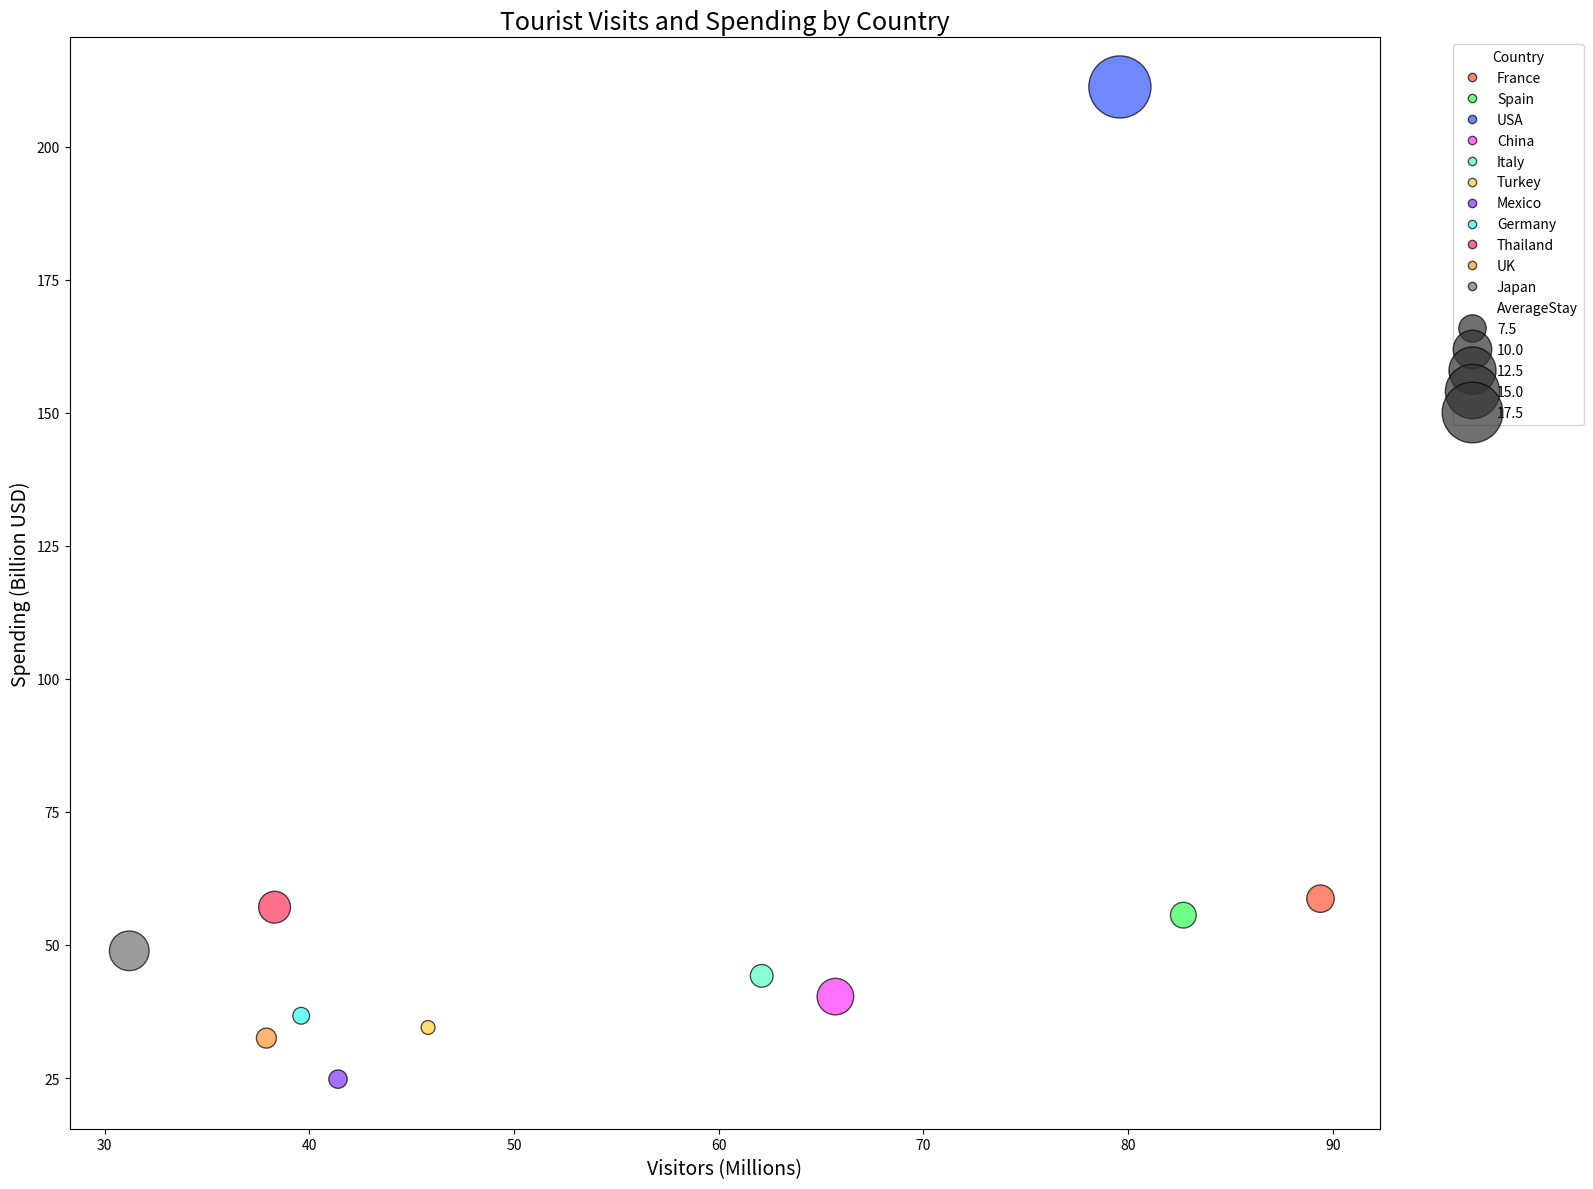

This figure's Python source:

import seaborn as sns
import pandas as pd
import matplotlib.pyplot as plt

# Data
data = {
    'Country': ['France', 'Spain', 'USA', 'China', 'Italy', 'Turkey', 'Mexico', 'Germany', 'Thailand', 'UK', 'Japan'],
    'Visitors': [89.4, 82.7, 79.6, 65.7, 62.1, 45.8, 41.4, 39.6, 38.3, 37.9, 31.2],
    'Spending': [58.7, 55.6, 211.2, 40.3, 44.2, 34.5, 24.8, 36.7, 57.1, 32.5, 48.9],
    'AverageStay': [7.5, 7.2, 18.1, 9.5, 6.7, 5.6, 6.1, 5.9, 8.4, 6.3, 10.3]
}

# Create a DataFrame
df = pd.DataFrame(data)

# Plotting
plt.figure(figsize=(16, 12))
bubble = sns.scatterplot(data=df, x='Visitors', y='Spending', size='AverageStay', hue='Country', palette=['#FF5733', '#33FF57', '#3357FF', '#FF33FB', '#57FFC1', '#FFD133', '#8333FF', '#33FFF7', '#FF335B', '#FF9733', '#737373'], sizes=(100, 2000), alpha=0.7, edgecolor='black')

plt.title('Tourist Visits and Spending by Country', fontsize=18)
plt.xlabel('Visitors (Millions)', fontsize=14)
plt.ylabel('Spending (Billion USD)', fontsize=14)

# Customize legend
hand, labl = bubble.get_legend_handles_labels()
bubble.legend(hand[1:], labl[1:], title='Country', bbox_to_anchor=(1.05, 1), loc='upper left')

# Show the plot
plt.tight_layout()
plt.show()